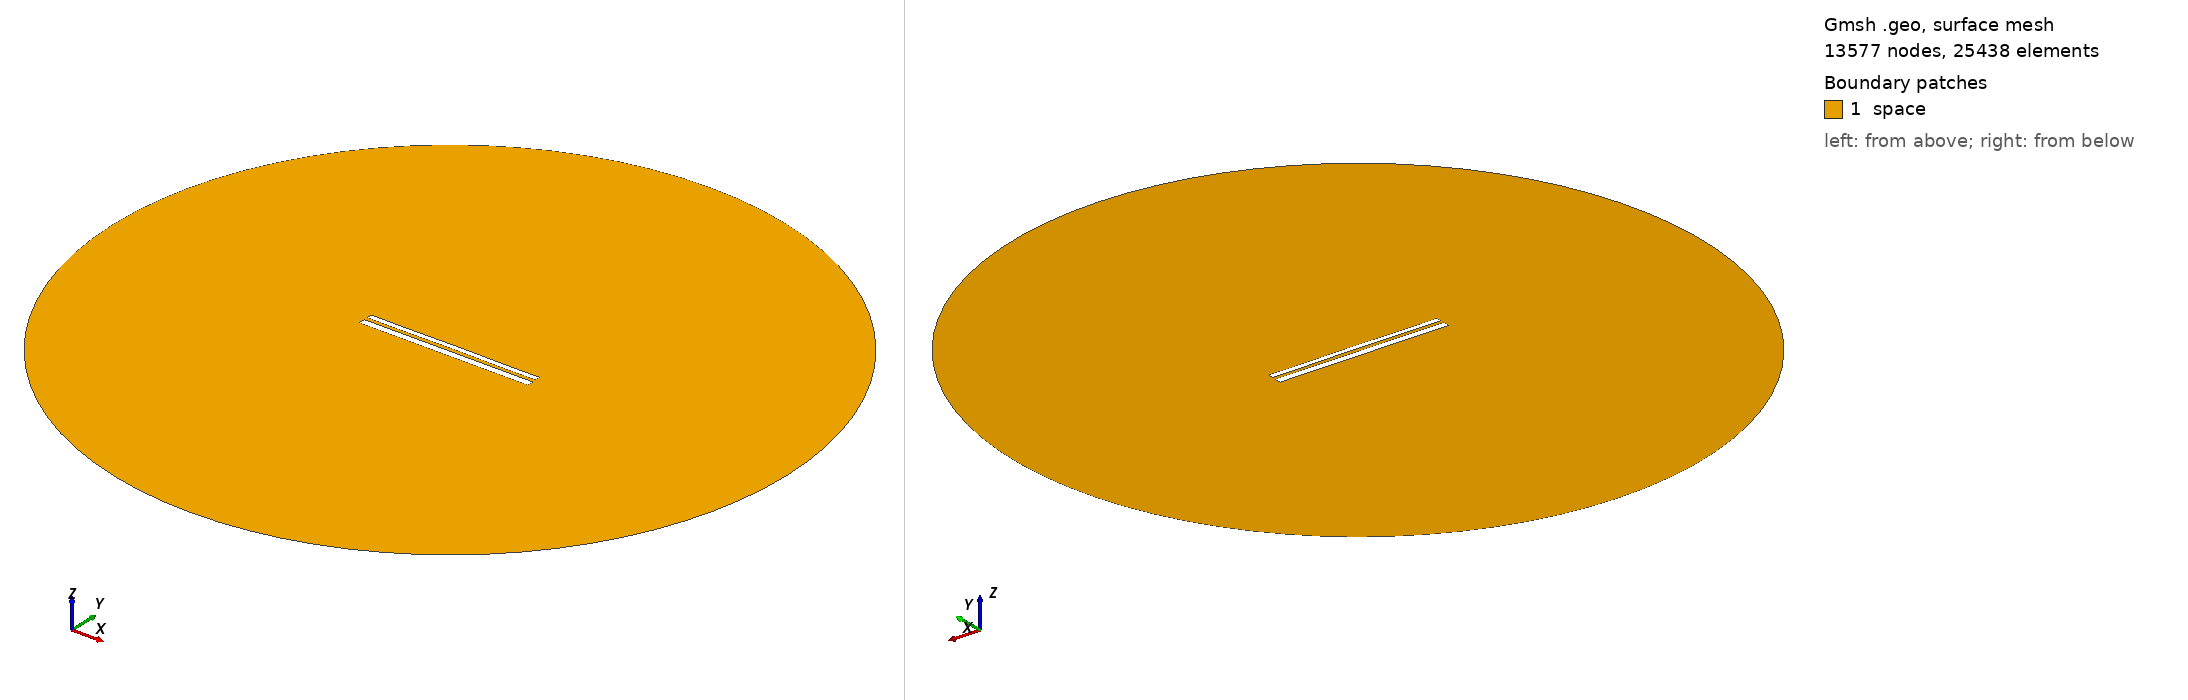

Gmsh geometry script, surface-meshed: 13577 nodes, 25438 surface elements. Boundary patches (legend numbers): 1 space. Left view from above one corner, right view from below the opposite corner. Legend entries are the model's physical surfaces. The drawing asked Gmsh for element sizes between 1% and 20% of the model's largest extent; the script's own settings can give other sizes.

=== 10337.geo (drawn) ===
//---------------------------------------
// Geometry kernel
//---------------------------------------

SetFactory("OpenCASCADE");



//---------------------------------------
// Parameters of the geometry
//---------------------------------------

// Overetch of the upper plate
overetch = 0.375;

// Distance between the plates
distance = 1.75;

// Discretization over the x axis (for the deformation)
nx = 50; 

// Length of the plate
L = 100 - overetch; 

// Number of modes
n = 4; 

// 1st mode coefficient
coeff(1) = 0.0;
beta(1) = 0.596864 * 3.1415926535 / L;

// 2nd mode coefficient
coeff(2) = 0.07499999999999998;
beta(2) = 1.49418 * 3.1415926535 / L;

// 3rd mode coefficient
coeff(3) = 0.0;
beta(3) = 2.50025 * 3.1415926535 / L;

// 4th mode coefficient
coeff(4) = -0.075;
beta(4) = 3.49999 * 3.1415926535 / L;



//---------------------------------------
// Upper plate (deformed rectangle)
//---------------------------------------

// Coordiantes of the upper plate
xmin = -50;
xmax = 50 - overetch;

// Height of the upper plate
yheight = 4 - 2 * overetch;

// Indexes of the points
UpperID[] = {};
LowerID[] = {};
LeftID[] = {};
RightID[] = {};

// Point index
p = 1;

// Horizontal edges
For i In {1:nx}
    x = xmin + (i-1)*(xmax - xmin)/(nx-1);

    y_bottom = distance / 2 + overetch;
    For j In {1:n}
        C = (Cosh(beta(j)*L) + Cos(beta(j)*L)) / (Sinh(beta(j)*L) + Sin(beta(j)*L));
        y_bottom  = y_bottom + coeff(j) * (Cosh(beta(j)*(x+50)) - Cos(beta(j)*(x+50)) - C * (Sinh(beta(j)*(x+50)) - Sin(beta(j)*(x+50))));
    EndFor

    y_top = y_bottom + yheight;

    Point(p) = {x, y_top, 0, 1.0};
    UpperID[i] = p;
    p = p + 1;

    Point(p) = {x, y_bottom, 0, 1.0};
    LowerID[i] = p;
    p = p + 1;
EndFor

// Create point lists
UpperPts[] = {}; LowerPts[] = {};
For i In {1:nx}
  UpperPts[] += {UpperID[i]};
  LowerPts[] += {LowerID[i]};
EndFor

// Build splines
Spline(1) = {UpperPts[]};
Spline(2) = {LowerPts[]};
Line(3) = {LowerPts[nx-1], UpperPts[nx-1]};
Line(4) = {LowerPts[0], UpperPts[0]};

// Build the plane surface
Curve Loop(1) = {2, 3, -1, -4};
Plane Surface(1) = {1};



//---------------------------------------
// Lower plate (rectangle)
//---------------------------------------

// Vertices
Point(1001) = {-50, -1, 0, 1.0};
Point(1002) = { 50, -1, 0, 1.0};
Point(1003) = { 50,  -5, 0, 1.0};
Point(1004) = {-50,  -5, 0, 1.0};

// Edges
Line(5) = {1001, 1002};
Line(6) = {1002, 1003};
Line(7) = {1003, 1004};
Line(8) = {1004, 1001};

// Plane surface
Line Loop(2) = {5, 6, 7, 8};
Plane Surface(2) = {2}; 



//---------------------------------------
// Outer (fictious) boundary
//---------------------------------------

// Points
Point(1005) = {0, 0, 0};       // Center
Point(1006) = {200, 0, 0};     // Start point
Point(1007) = {0, 200, 0};     // 90 degrees
Point(1008) = {-200, 0, 0};    // 180 degrees
Point(1009) = {0, -200, 0};    // 270 degrees

// Circle arcs (each needs start, center, end)
Circle(9) = {1006, 1005, 1007};
Circle(10) = {1007, 1005, 1008};
Circle(11) = {1008, 1005, 1009};
Circle(12) = {1009, 1005, 1006};

// Plane surface for the entire domain
Curve Loop(3) = {9, 10, 11, 12};
Surface(3) = {3};

// Subtract the plates from the whole domain to obtain the actual domain where we want to solve the equations
BooleanDifference{ Surface{3}; Delete; }{ Surface{1}; Surface{2}; Delete; }




//---------------------------------------
// Transfinite Lines/Curves
//---------------------------------------

// Set the number of points on the boundaries
r = 7;

// Plates
Transfinite Curve {1, 2} = 50*r Using Progression 1;
Transfinite Curve {3, 4} = 2*r Using Progression 1;
Transfinite Line {5, 7} = 50*r Using Progression 1;
Transfinite Line {6, 8} = 2*r Using Progression 1;

// Outer boundary
Transfinite Line {9, 10, 11, 12} = 20 Using Progression 1;



//---------------------------------------
// Physical groups
//---------------------------------------                

// Physical curves (boundaries)
Physical Line("force_segment", 10) = {2};
Physical Line("upper_plate", 11) = {1, 3, 4};
Physical Line("lower_plate", 12) = {5, 6, 7, 8};
Physical Line("boundary", 20) = {9, 10, 11, 12};

// Physical Surfaces
Physical Surface("space", 30) = {3};



//---------------------------------------
// 6. Generate the Mesh
//---------------------------------------

// 2D mesh generation
Mesh 2;
